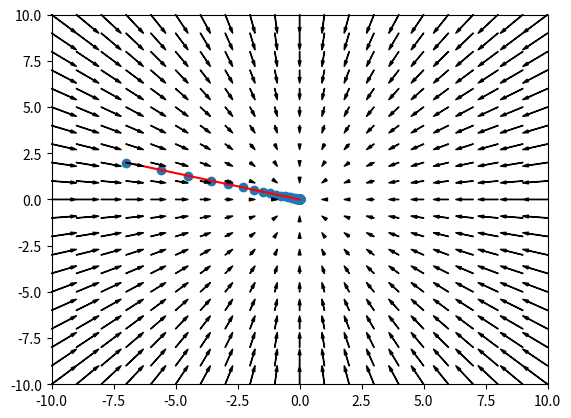

This figure's Python source:
import numpy as np
import matplotlib.pyplot as plt


def function(x, y):
    # return 1/20*(x**2) + (y**2)
    return (x**2) + (y**2)


def func_grad(x, y):
    # return (1/10*x) + 2*y
    return 2*x + 2*y


def grad_map(function, func_grad, rate):
    x = np.arange(0, 11, 0.1)
    arrowprops = dict(color='black',
                      headwidth=2,
                      headlength=4,
                      width=0.25)
    dist = 0.05
    plt.axis([-10, 10, -10, 10])
    for y in range(-10, 11, 1):
        for x in range(-10, 11, 1):
            plt.annotate('', xy=(x-dist*func_grad(x, 0), y-dist*func_grad(0, y)),
                         xytext=(x, y), arrowprops=arrowprops)

    x = []
    y = []
    rate = rate
    start = np.array([-7.0, 2.0])
    for i in range(100):
        x.append(start[0])
        y.append(start[1])
        start = [start[0] - rate *
                 func_grad(start[0], 0), start[1] - rate*func_grad(0, start[1])]
    plt.plot(x, y, 'red')
    plt.scatter(x, y)
    plt.show()


grad_map(function, func_grad, 0.1)
